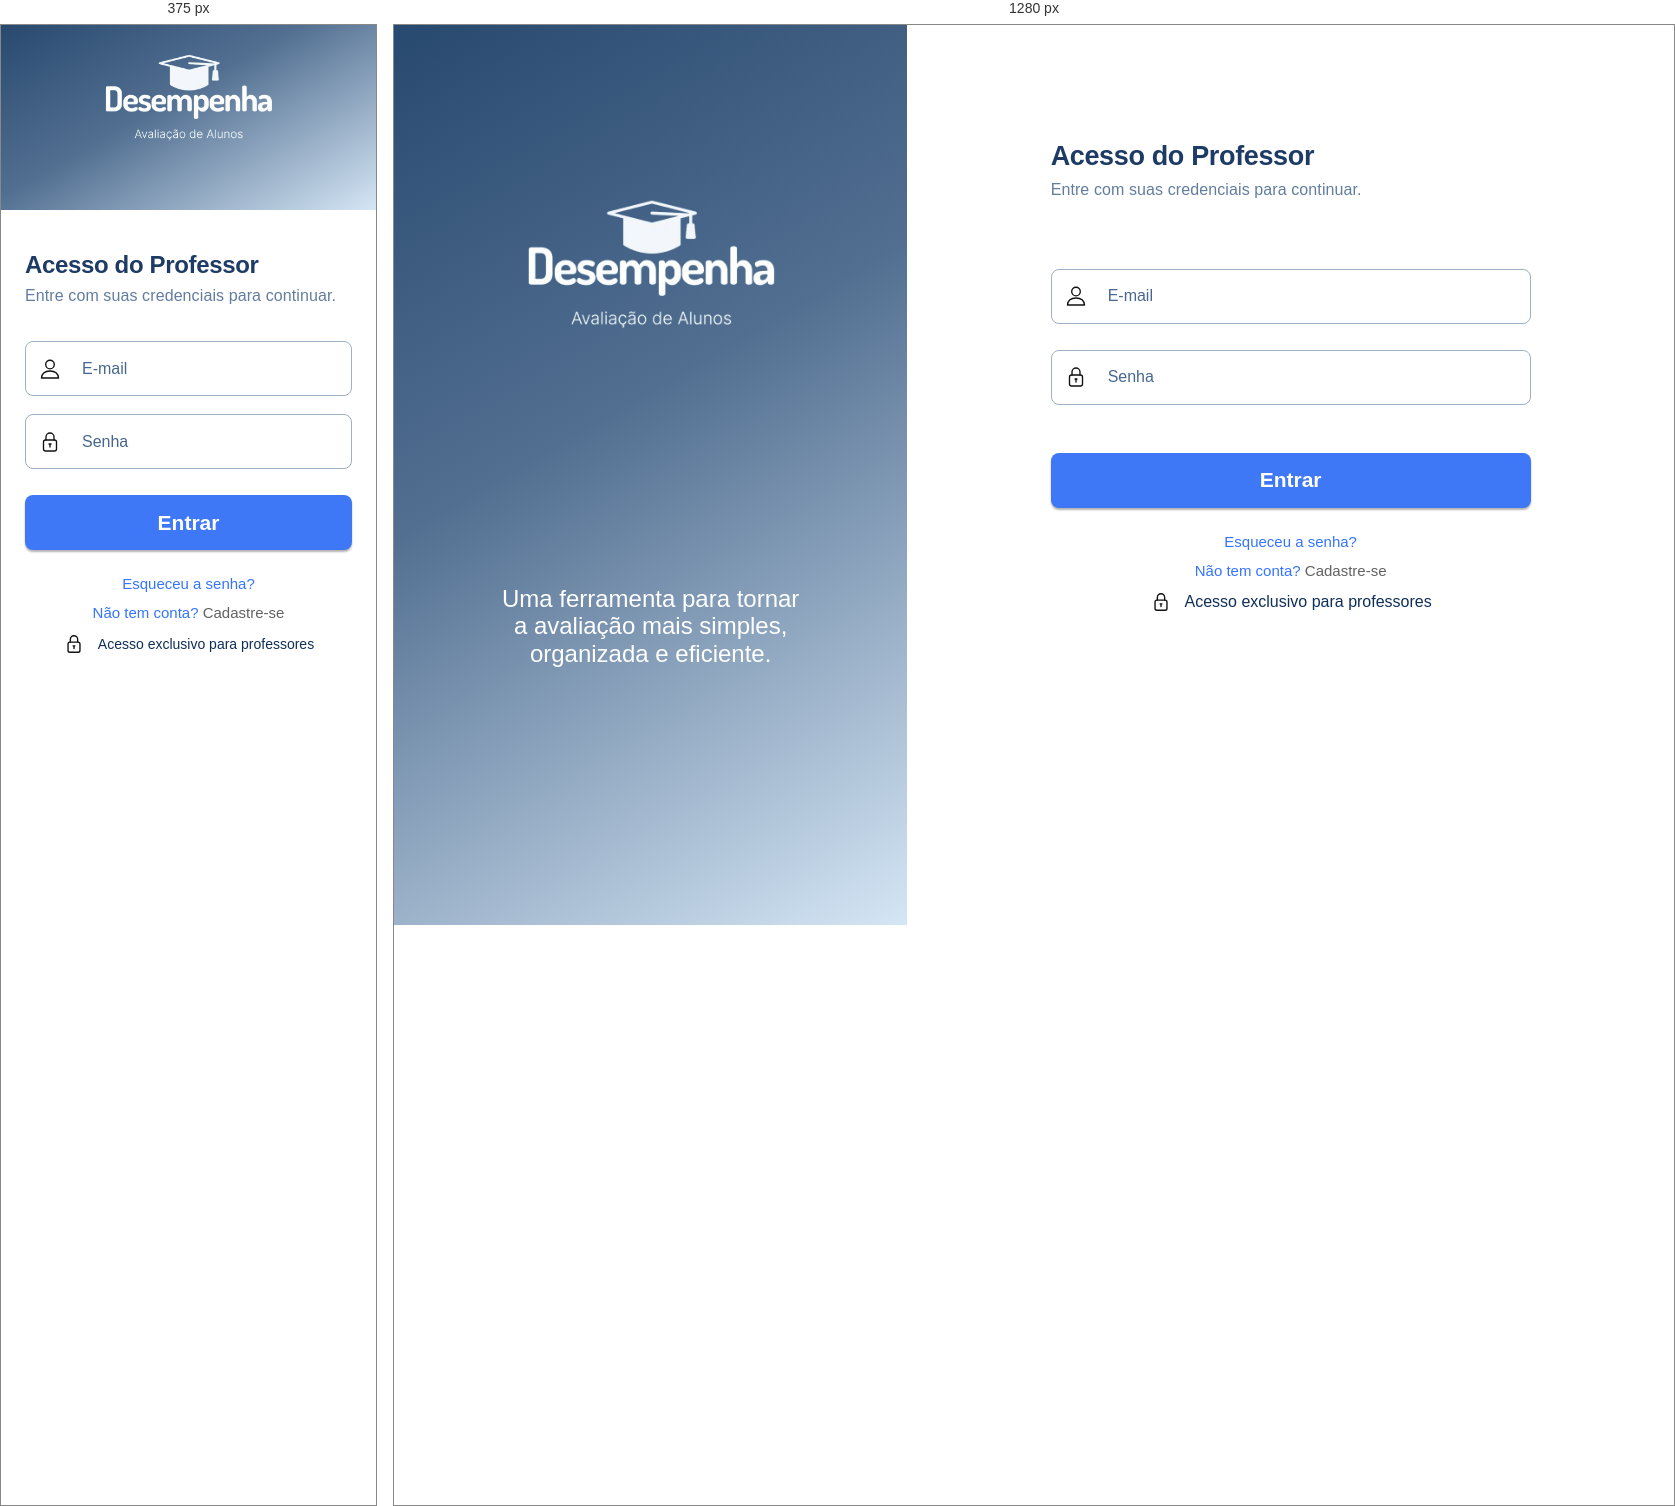
Rendered at 375 px and 1280 px, left to right.

<!-- file: login.html -->
<!doctype html>
<html lang="pt-BR">
<head>
  <meta charset="utf-8">
  <meta name="viewport" content="width=device-width, initial-scale=1">
  <meta name="theme-color" content="#28496f">
  <title>Entrar — Desempenha</title>
  <link rel="stylesheet" href="login.css">
</head>
<body>
  <main class="auth-shell">
    <aside class="brand-panel" aria-label="Desempenha — Avaliação de Alunos">
      <img class="brand-logo" src="logo.png" alt="Desempenha — Avaliação de Alunos">
      <p class="brand-description">Uma ferramenta para tornar<br class="desktop-break"> a avaliação mais simples,<br class="desktop-break"> organizada e eficiente.</p>
    </aside>

    <section class="form-panel">
      <div class="form-content login-content">
        <header class="form-heading">
          <h1>Acesso do Professor</h1>
          <p>Entre com suas credenciais para continuar.</p>
        </header>

        <form class="auth-form" id="form-login">
        <label class="input-wrap">
            <svg class="field-icon user-icon" viewBox="0 0 24 24" aria-hidden="true"><circle cx="12" cy="7.5" r="4.3"/><path d="M3.5 21c.4-4.4 3.4-7 8.5-7s8.1 2.6 8.5 7z"/></svg>
            <input type="email" name="email" autocomplete="email" placeholder="E-mail" aria-label="E-mail" required>
        </label>
        <label class="input-wrap">
            <svg class="field-icon" viewBox="0 0 24 24" aria-hidden="true"><rect x="5.5" y="10" width="13" height="11" rx="2"/><path d="M8 10V7a4 4 0 0 1 8 0v3M12 14v3M11 14h2"/></svg>
            <input type="password" name="senha" autocomplete="current-password" placeholder="Senha" aria-label="Senha" required>
        </label>
        <button class="primary-button" type="submit">Entrar</button>
        </form>

        <nav class="form-links" aria-label="Opções de acesso">
          <a class="forgot-link" href="#">Esqueceu a senha?</a>
        <p><a href="/cadastro/cadastro.html">Não tem conta?</a> <span>Cadastre-se</span></p>

        <p class="access-note">
          <svg viewBox="0 0 24 24" aria-hidden="true"><rect x="5.5" y="10" width="13" height="11" rx="2"/><path d="M8 10V7a4 4 0 0 1 8 0v3M12 14v3M11 14h2"/></svg>
          Acesso exclusivo para professores
        </p>
      </div>
    </section>
  </main>

      <script src="script.js"></script>
</body>
</html>

/* @media block from login.css */
@media (max-width: 760px) {
  .auth-shell {
    min-height: 100vh;
    flex-direction: column;
  }

  .brand-panel {
    flex: 0 0 auto;
    min-height: 185px;
    padding: 24px;
  }

  .brand-logo {
    width: min(220px, 62%);
  }

  .brand-description {
    display: none;
  }

  .form-panel {
    flex: 1;
    padding: 0 24px 32px;
  }

  .form-content {
    width: min(100%, 480px);
    padding-top: 40px;
  }

  .form-heading h1 {
    font-size: 24px;
  }

  .auth-form {
    margin-top: 36px;
    gap: 18px;
  }

  .primary-button {
    margin-top: 8px;
  }

  .access-note {
    margin-top: 52px;
    font-size: 14px;
  }
}

/* @media block from login.css */
@media (max-height: 650px) and (min-width: 761px) {
  .brand-panel {
    padding-top: 11vh;
  }

  .brand-description {
    margin-top: 14vh;
  }

  .form-content {
    padding-top: 8vh;
  }

  .auth-form {
    margin-top: 42px;
    gap: 17px;
  }

  .primary-button {
    margin-top: 8px;
  }

  .access-note {
    margin-top: 5vh;
  }
}